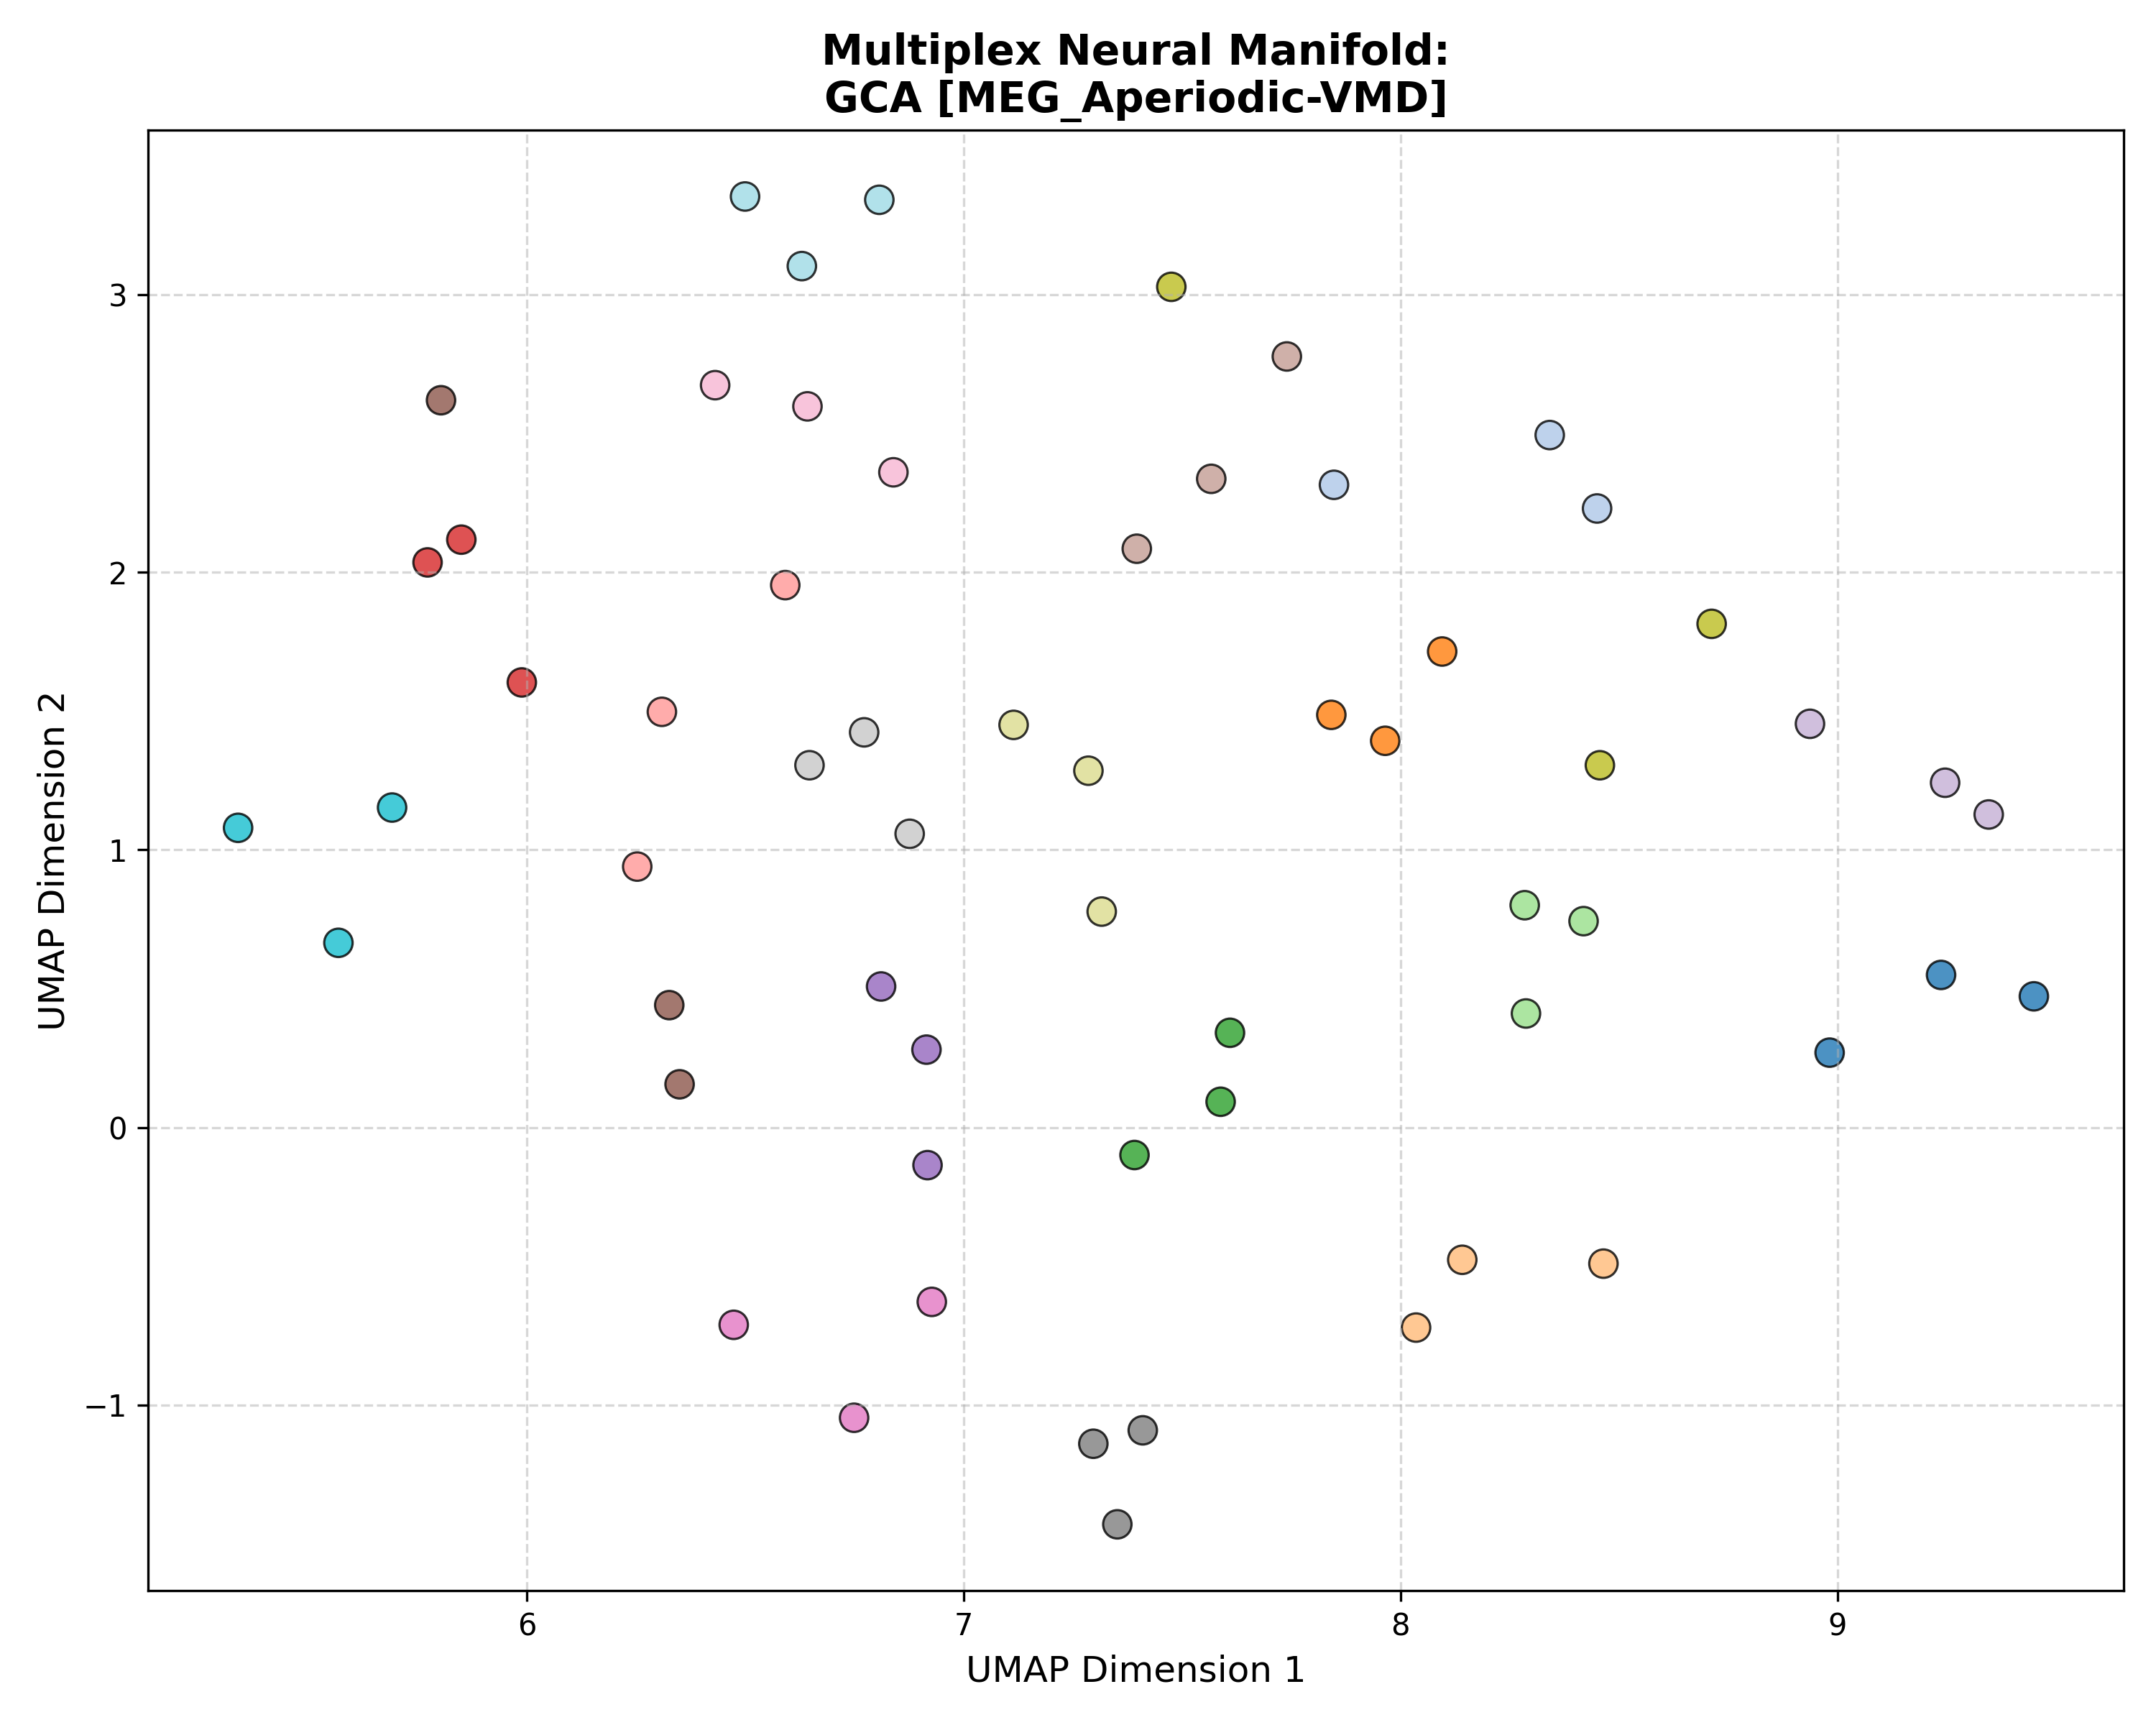

The data file committed next to this chart (first rows):
Subject_ID, UMAP_Dimension_1, UMAP_Dimension_2, Analysis_Group
100307, 9.237, 0.5496, GCA [MEG_Aperiodic-VMD]
100307, 9.45, 0.4725, GCA [MEG_Aperiodic-VMD]
100307, 8.982, 0.2697, GCA [MEG_Aperiodic-VMD]
102816, 7.847, 2.315, GCA [MEG_Aperiodic-VMD]
102816, 8.341, 2.494, GCA [MEG_Aperiodic-VMD]
102816, 8.45, 2.23, GCA [MEG_Aperiodic-VMD]
106521, 7.841, 1.486, GCA [MEG_Aperiodic-VMD]
106521, 7.965, 1.393, GCA [MEG_Aperiodic-VMD]
106521, 8.095, 1.715, GCA [MEG_Aperiodic-VMD]
108323, 8.464, -0.4905, GCA [MEG_Aperiodic-VMD]
108323, 8.035, -0.7208, GCA [MEG_Aperiodic-VMD]
108323, 8.141, -0.4766, GCA [MEG_Aperiodic-VMD]
109123, 7.588, 0.09274, GCA [MEG_Aperiodic-VMD]
109123, 7.391, -0.09916, GCA [MEG_Aperiodic-VMD]
109123, 7.609, 0.3412, GCA [MEG_Aperiodic-VMD]
111514, 8.419, 0.7433, GCA [MEG_Aperiodic-VMD]
111514, 8.287, 0.4107, GCA [MEG_Aperiodic-VMD]
111514, 8.284, 0.8007, GCA [MEG_Aperiodic-VMD]
112920, 5.772, 2.036, GCA [MEG_Aperiodic-VMD]
112920, 5.988, 1.603, GCA [MEG_Aperiodic-VMD]
112920, 5.849, 2.118, GCA [MEG_Aperiodic-VMD]
113922, 6.309, 1.497, GCA [MEG_Aperiodic-VMD]
113922, 6.252, 0.9399, GCA [MEG_Aperiodic-VMD]
113922, 6.591, 1.954, GCA [MEG_Aperiodic-VMD]
116726, 6.914, 0.2805, GCA [MEG_Aperiodic-VMD]
116726, 6.81, 0.508, GCA [MEG_Aperiodic-VMD]
116726, 6.917, -0.1356, GCA [MEG_Aperiodic-VMD]
133019, 8.937, 1.454, GCA [MEG_Aperiodic-VMD]
133019, 9.347, 1.128, GCA [MEG_Aperiodic-VMD]
133019, 9.247, 1.242, GCA [MEG_Aperiodic-VMD]
146129, 6.325, 0.4408, GCA [MEG_Aperiodic-VMD]
146129, 6.349, 0.1556, GCA [MEG_Aperiodic-VMD]
146129, 5.803, 2.62, GCA [MEG_Aperiodic-VMD]
149741, 7.74, 2.778, GCA [MEG_Aperiodic-VMD]
149741, 7.566, 2.337, GCA [MEG_Aperiodic-VMD]
149741, 7.396, 2.085, GCA [MEG_Aperiodic-VMD]
156334, 6.749, -1.046, GCA [MEG_Aperiodic-VMD]
156334, 6.927, -0.6282, GCA [MEG_Aperiodic-VMD]
156334, 6.473, -0.7109, GCA [MEG_Aperiodic-VMD]
158136, 6.839, 2.36, GCA [MEG_Aperiodic-VMD]
158136, 6.43, 2.674, GCA [MEG_Aperiodic-VMD]
158136, 6.642, 2.598, GCA [MEG_Aperiodic-VMD]
162026, 7.296, -1.139, GCA [MEG_Aperiodic-VMD]
162026, 7.41, -1.091, GCA [MEG_Aperiodic-VMD]
162026, 7.351, -1.43, GCA [MEG_Aperiodic-VMD]
162935, 6.772, 1.423, GCA [MEG_Aperiodic-VMD]
162935, 6.647, 1.305, GCA [MEG_Aperiodic-VMD]
162935, 6.876, 1.058, GCA [MEG_Aperiodic-VMD]
164636, 7.475, 3.028, GCA [MEG_Aperiodic-VMD]
164636, 8.456, 1.305, GCA [MEG_Aperiodic-VMD]
164636, 8.712, 1.814, GCA [MEG_Aperiodic-VMD]
166438, 7.285, 1.285, GCA [MEG_Aperiodic-VMD]
166438, 7.114, 1.45, GCA [MEG_Aperiodic-VMD]
166438, 7.316, 0.7778, GCA [MEG_Aperiodic-VMD]
169040, 5.691, 1.153, GCA [MEG_Aperiodic-VMD]
169040, 5.338, 1.079, GCA [MEG_Aperiodic-VMD]
169040, 5.568, 0.6652, GCA [MEG_Aperiodic-VMD]
172029, 6.806, 3.342, GCA [MEG_Aperiodic-VMD]
172029, 6.629, 3.103, GCA [MEG_Aperiodic-VMD]
172029, 6.499, 3.354, GCA [MEG_Aperiodic-VMD]
